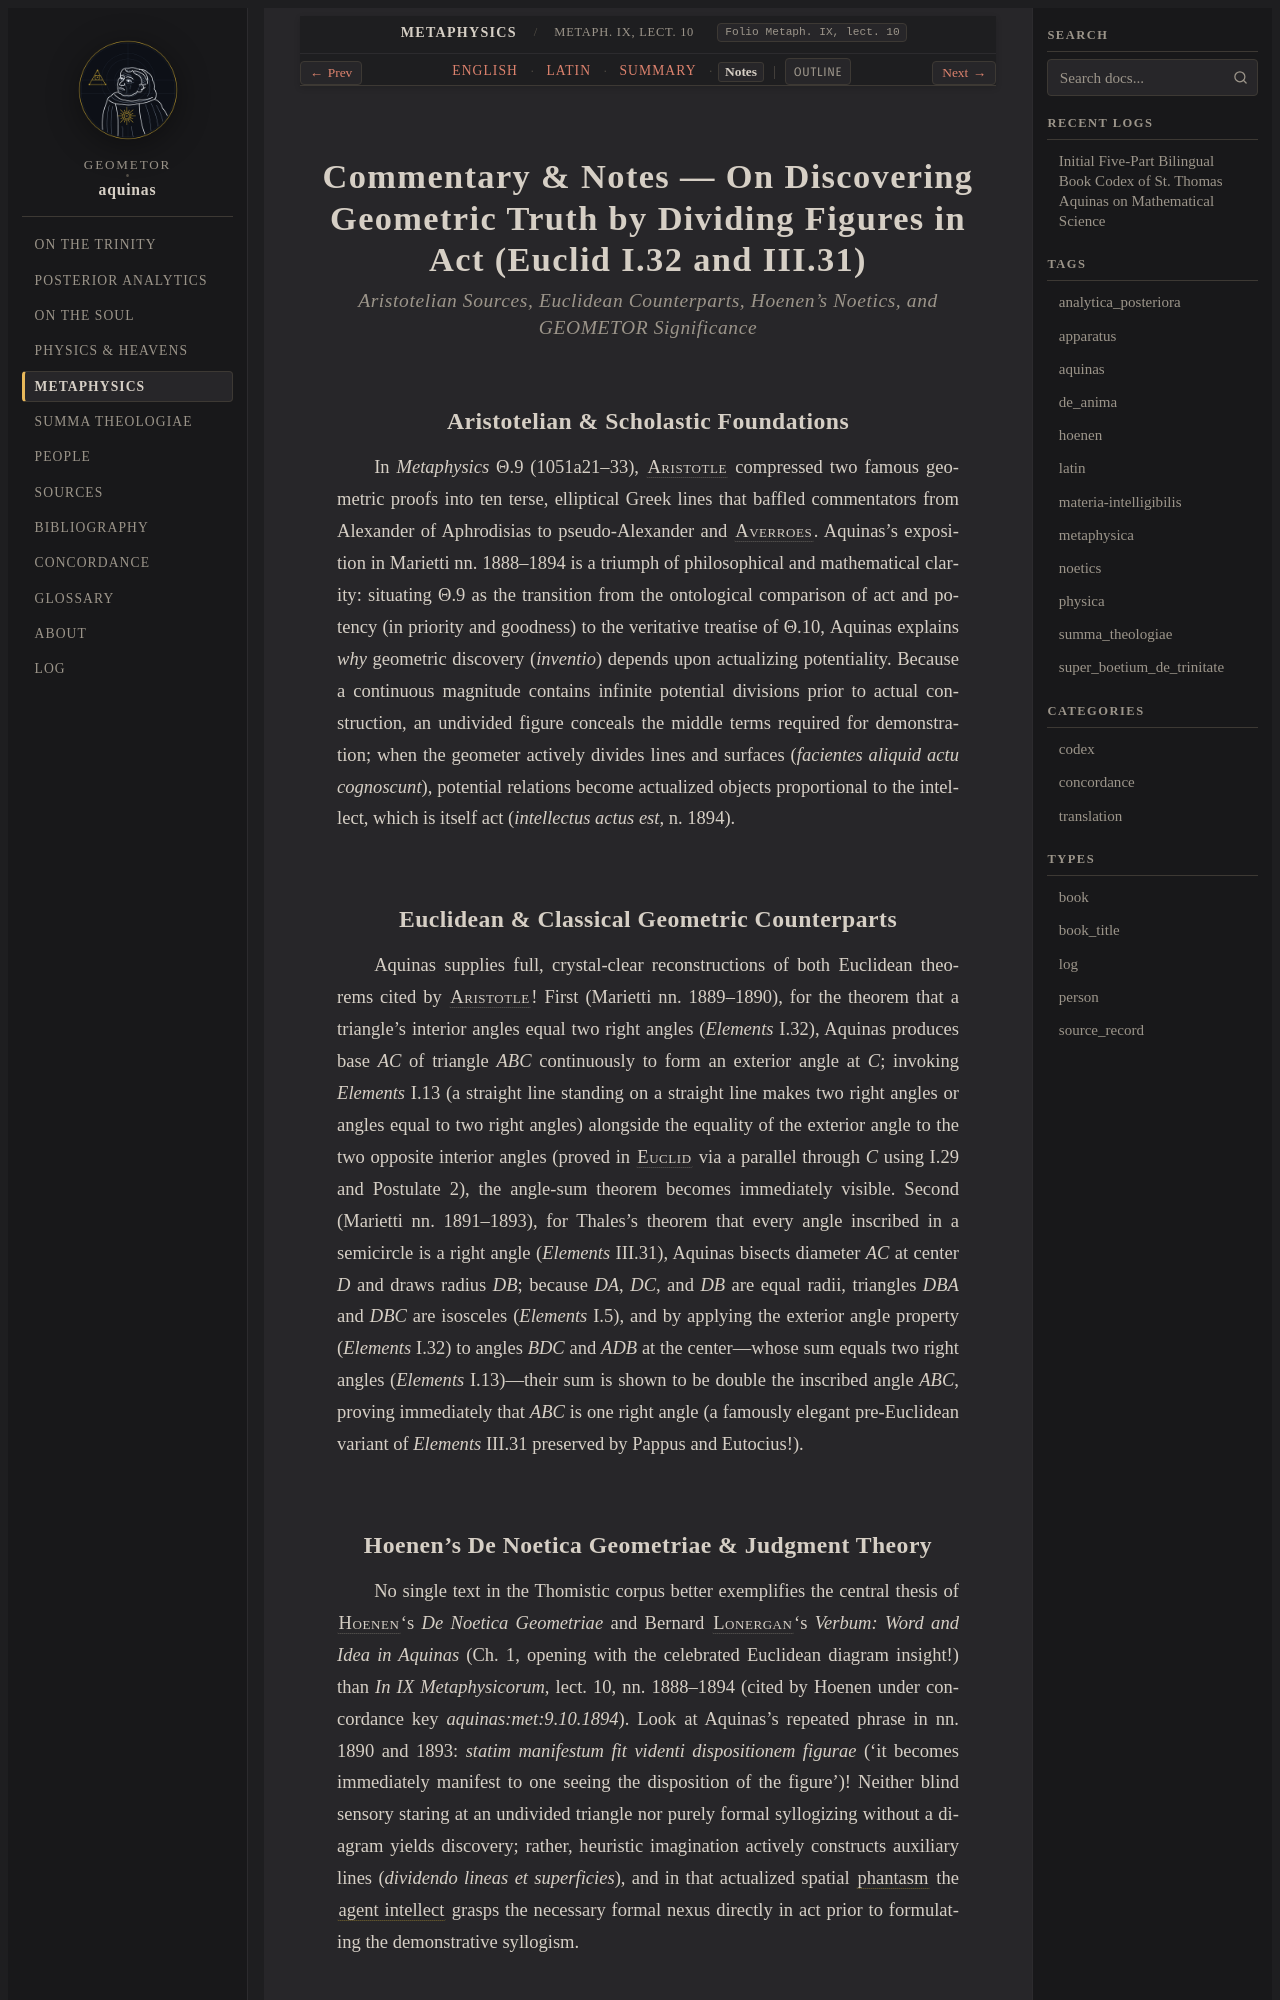

repository: geometor/aquinas · page: metaphysica/lect_05/notes.html · generator: sphinx

:order: 5
:canonical_id: Metaph. IX, lect. 10
:folio: Metaph. IX, lect. 10
:title: Commentary & Notes — On Discovering Geometric Truth by Dividing Figures in Act (Euclid I.32 and III.31)
:tracks: English: index | Latin: la | Summary: summary | Notes: notes

.. _metaphysica-lect_05-notes:
.. _metaphysica-s5-notes:
.. _pars-5-s5-notes:

Commentary & Notes — On Discovering Geometric Truth by Dividing Figures in Act (Euclid I.32 and III.31)
=======================================================================================================

.. rubric:: *Aristotelian Sources, Euclidean Counterparts, Hoenen's Noetics, and GEOMETOR Significance*

Aristotelian & Scholastic Foundations
-------------------------------------

In *Metaphysics* Θ.9 (1051a21–33), :person:`Aristotle <aristotle>` compressed two famous geometric proofs into ten terse, elliptical Greek lines that baffled commentators from Alexander of Aphrodisias to pseudo-Alexander and :person:`Averroes <averroes>`. Aquinas's exposition in Marietti nn. 1888–1894 is a triumph of philosophical and mathematical clarity: situating Θ.9 as the transition from the ontological comparison of act and potency (in priority and goodness) to the veritative treatise of Θ.10, Aquinas explains *why* geometric discovery (*inventio*) depends upon actualizing potentiality. Because a continuous magnitude contains infinite potential divisions prior to actual construction, an undivided figure conceals the middle terms required for demonstration; when the geometer actively divides lines and surfaces (*facientes aliquid actu cognoscunt*), potential relations become actualized objects proportional to the intellect, which is itself act (*intellectus actus est*, n. 1894).

Euclidean & Classical Geometric Counterparts
--------------------------------------------

Aquinas supplies full, crystal-clear reconstructions of both Euclidean theorems cited by :person:`Aristotle <aristotle>`! First (Marietti nn. 1889–1890), for the theorem that a triangle's interior angles equal two right angles (*Elements* I.32), Aquinas produces base *AC* of triangle *ABC* continuously to form an exterior angle at *C*; invoking *Elements* I.13 (a straight line standing on a straight line makes two right angles or angles equal to two right angles) alongside the equality of the exterior angle to the two opposite interior angles (proved in :person:`Euclid <euclid>` via a parallel through *C* using I.29 and Postulate 2), the angle-sum theorem becomes immediately visible. Second (Marietti nn. 1891–1893), for Thales's theorem that every angle inscribed in a semicircle is a right angle (*Elements* III.31), Aquinas bisects diameter *AC* at center *D* and draws radius *DB*; because *DA*, *DC*, and *DB* are equal radii, triangles *DBA* and *DBC* are isosceles (*Elements* I.5), and by applying the exterior angle property (*Elements* I.32) to angles *BDC* and *ADB* at the center—whose sum equals two right angles (*Elements* I.13)—their sum is shown to be double the inscribed angle *ABC*, proving immediately that *ABC* is one right angle (a famously elegant pre-Euclidean variant of *Elements* III.31 preserved by Pappus and Eutocius!).
